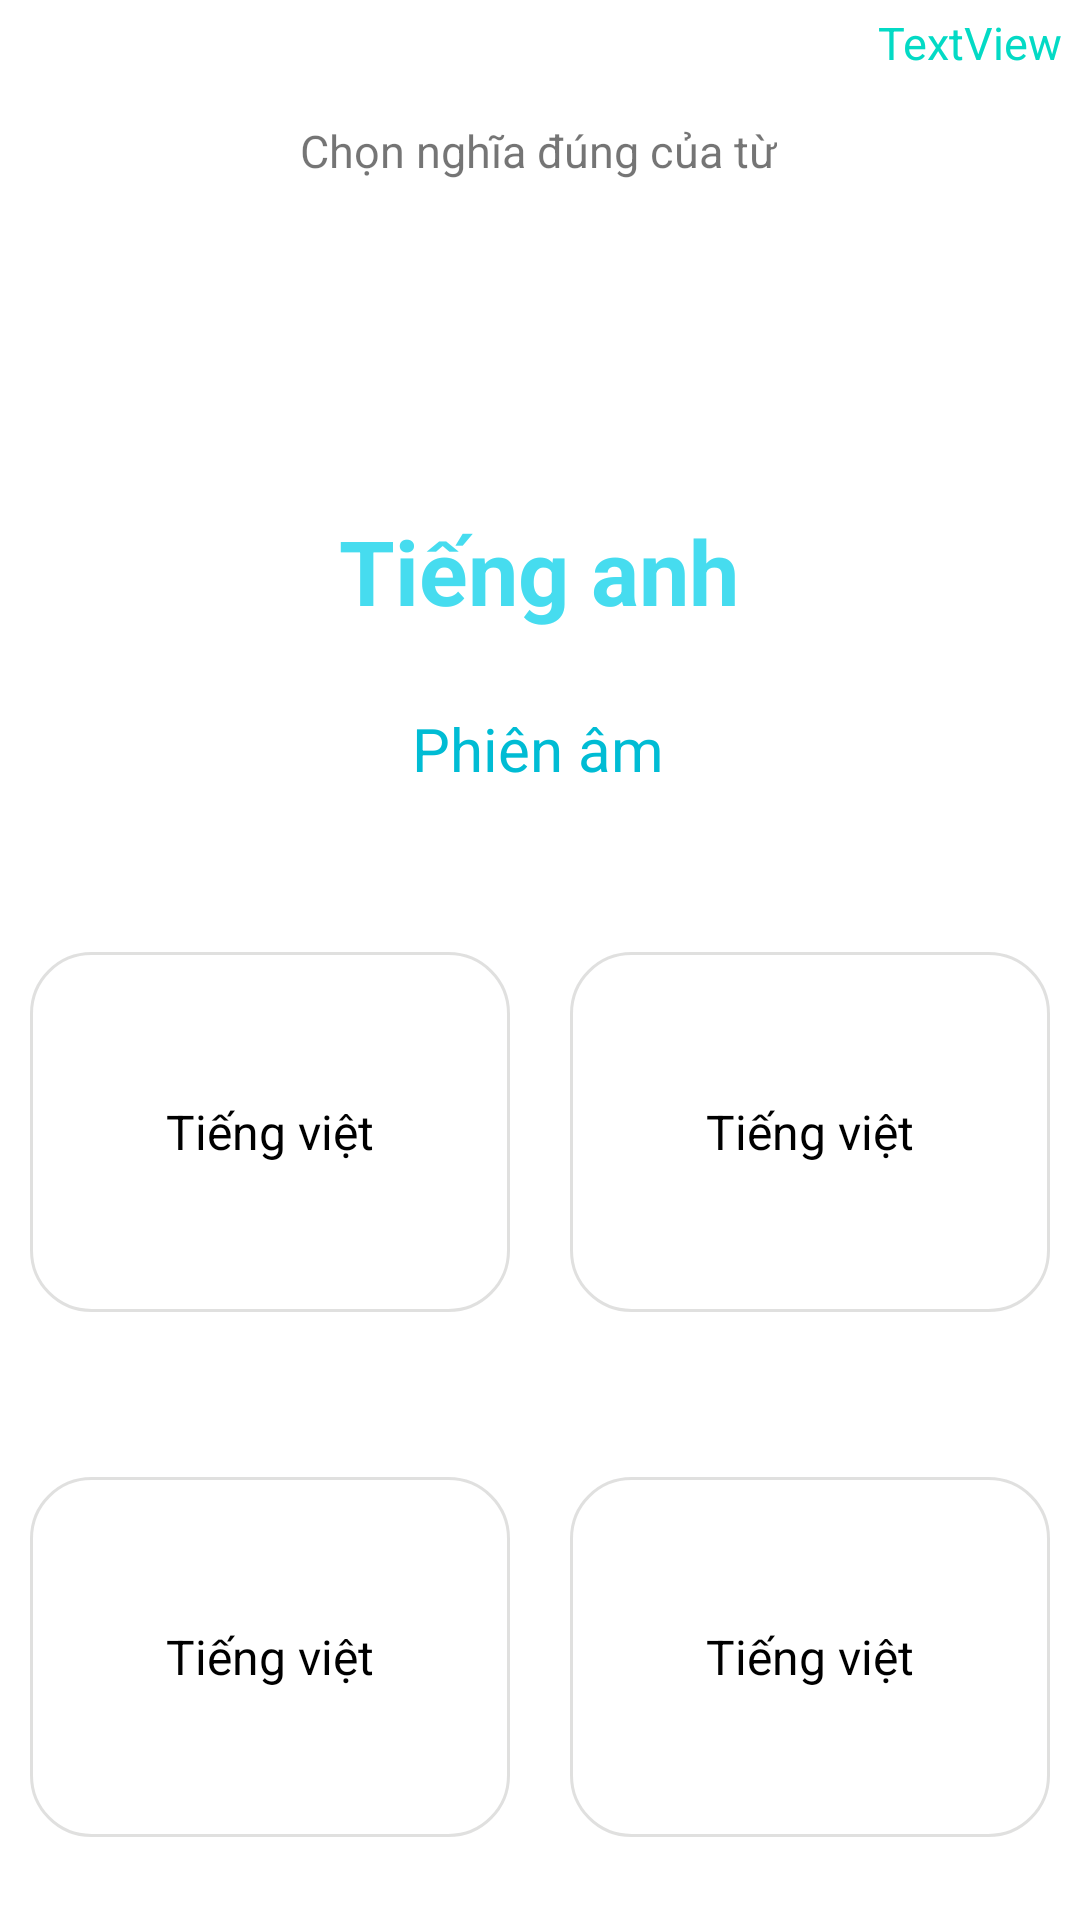

Android layout source for this screen:
<!-- AndroidManifest.xml: application theme Theme.MyApplication -->
<!-- res/layout/fragment_study.xml -->
<?xml version="1.0" encoding="utf-8"?>
<layout xmlns:tools="http://schemas.android.com/tools"
    xmlns:android="http://schemas.android.com/apk/res/android"
    xmlns:app="http://schemas.android.com/apk/res-auto">

    <data>
        <variable name="Fragment_study_ViewModel"
            type="samples.speech.cognitiveservices.microsoft.myapplication.viewmodel.Fragment_study_ViewModel"/>
    </data>
    <androidx.constraintlayout.widget.ConstraintLayout
        android:layout_width="match_parent"
        android:layout_height="match_parent"
        android:background="@color/white">

        <ImageView
            android:id="@+id/close_study"
            android:layout_width="wrap_content"
            android:layout_height="wrap_content"
            android:layout_marginStart="16dp"
            android:layout_marginTop="16dp"
            android:src="@drawable/close"
            app:layout_constraintStart_toStartOf="parent"
            app:layout_constraintTop_toTopOf="parent" />

        <TextView
            android:id="@+id/textView2_study"
            android:layout_width="wrap_content"
            android:layout_height="wrap_content"
            android:layout_marginTop="40dp"
            android:text="Chọn nghĩa đúng của từ"
            android:textSize="15sp"
            app:layout_constraintEnd_toEndOf="parent"
            app:layout_constraintHorizontal_bias="0.498"
            app:layout_constraintStart_toStartOf="parent"
            app:layout_constraintTop_toTopOf="parent" />

        <TextView
            android:id="@+id/text_question_study"
            android:layout_width="wrap_content"
            android:layout_height="wrap_content"
            android:layout_marginTop="170dp"
            android:text="Tiếng anh"
            android:gravity="center"
            android:textColor="#46DCEF"
            android:textSize="30sp"
            android:textStyle="bold"
            app:layout_constraintEnd_toEndOf="parent"
            app:layout_constraintHorizontal_bias="0.498"
            app:layout_constraintStart_toStartOf="parent"
            app:layout_constraintTop_toTopOf="parent" />

        <LinearLayout
            android:id="@+id/relativeLayout_study"
            android:layout_width="match_parent"
            android:layout_height="350dp"
            android:background="@color/white"
            android:gravity="center"
            android:orientation="vertical"
            android:weightSum="2"
            app:layout_constraintBottom_toBottomOf="parent"
            app:layout_constraintEnd_toEndOf="parent"
            app:layout_constraintStart_toStartOf="parent">

            <LinearLayout
                android:layout_width="match_parent"
                android:layout_height="match_parent"
                android:layout_weight="1"
                android:gravity="center"
                android:orientation="horizontal"
                android:weightSum="2">

                <TextView
                    android:id="@+id/Tiengviet1_study"
                    android:layout_width="160dp"
                    android:layout_height="120dp"
                    android:layout_marginEnd="10dp"
                    android:background="@drawable/custom_button"
                    android:gravity="center"
                    android:text="@string/tieng_viet"
                    android:textColor="@color/black"
                    android:textSize="16sp" />

                <TextView
                    android:id="@+id/Tiengviet2_study"
                    android:layout_width="160dp"
                    android:layout_height="120dp"
                    android:layout_marginStart="10dp"
                    android:background="@drawable/custom_button"
                    android:gravity="center"
                    android:text="@string/tieng_viet"
                    android:textColor="@color/black"
                    android:textSize="16sp" />
            </LinearLayout>

            <LinearLayout
                android:layout_width="match_parent"
                android:layout_height="match_parent"
                android:layout_weight="1"
                android:gravity="center"
                android:orientation="horizontal"
                android:weightSum="2">

                <TextView
                    android:id="@+id/Tiengviet3_study"
                    android:layout_width="160dp"
                    android:layout_height="120dp"
                    android:layout_marginEnd="10dp"
                    android:background="@drawable/custom_button"
                    android:gravity="center"
                    android:text="@string/tieng_viet"
                    android:textColor="@color/black"
                    android:textSize="16sp" />

                <TextView
                    android:id="@+id/Tiengviet4_study"
                    android:layout_width="160dp"
                    android:layout_height="120dp"
                    android:layout_marginStart="10dp"
                    android:background="@drawable/custom_button"
                    android:gravity="center"
                    android:text="@string/tieng_viet"
                    android:textColor="@color/black"
                    android:textSize="16sp" />
            </LinearLayout>
        </LinearLayout>

        <TextView
            android:id="@+id/socau_study"
            android:layout_width="wrap_content"
            android:layout_height="wrap_content"
            android:layout_marginTop="4dp"
            android:text="TextView"
            android:textSize="15sp"
            android:textColor="@color/teal_200"
            app:layout_constraintEnd_toEndOf="parent"
            app:layout_constraintHorizontal_bias="0.98"
            app:layout_constraintStart_toStartOf="parent"
            app:layout_constraintTop_toTopOf="parent" />

        <TextView
            android:id="@+id/phienam"
            android:layout_width="wrap_content"
            android:layout_height="wrap_content"
            android:layout_marginTop="236dp"
            android:gravity="center"
            android:text="Phiên âm"
            android:textColor="#00BCD4"
            android:textSize="20sp"
            app:layout_constraintEnd_toEndOf="parent"
            app:layout_constraintHorizontal_bias="0.498"
            app:layout_constraintStart_toStartOf="parent"
            app:layout_constraintTop_toTopOf="parent" />

    </androidx.constraintlayout.widget.ConstraintLayout>
</layout>
<!-- resources referenced by this layout -->
<resources>
  <color name="black">#FF000000</color>
  <color name="teal_200">#FF03DAC5</color>
  <color name="white">#FFFFFFFF</color>
  <!-- drawable custom_button (drawable) -->
  <?xml version="1.0" encoding="utf-8"?>
  <shape android:shape="rectangle" xmlns:android="http://schemas.android.com/apk/res/android">
      <solid android:color="@color/white"/>
      <corners android:radius="20dp"/>
      <padding android:left="20sp"
          android:right="20sp"
          android:top="20sp"
          android:bottom="20sp"/>
      <stroke android:width="1dp"
          android:color="#77BCBCBA" />
  </shape>
  <string name="tieng_viet">Tiếng việt</string>
  <style name="Theme.MyApplication" parent="Theme.AppCompat.DayNight.NoActionBar">
          
          <item name="colorPrimary">@color/teal_200</item>
          <item name="colorPrimaryVariant">@color/purple_700</item>
          <item name="colorOnPrimary">@color/white</item>
          
          <item name="colorSecondary">@color/teal_200</item>
          <item name="colorSecondaryVariant">@color/teal_700</item>
          <item name="colorOnSecondary">@color/teal_200</item>
          
          <item name="android:statusBarColor">@color/teal_200</item>
          <item name="android:colorControlHighlight">@color/teal_50</item>
          
      </style>
  <color name="purple_700">#FF3700B3</color>
  <color name="teal_700">#FF018786</color>
  <color name="teal_50">#CCF2F6</color>
</resources>
